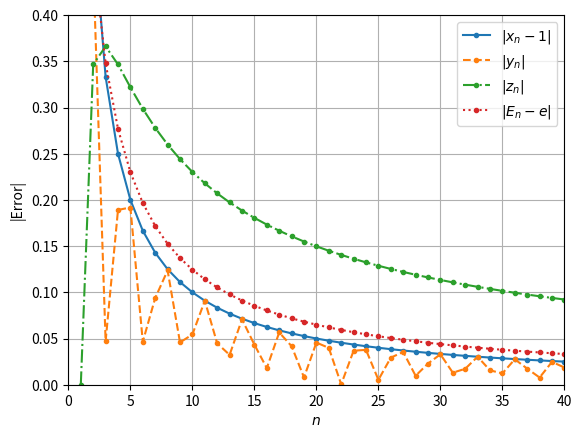

Here is the Python script that generated this plot:
import numpy as np
import matplotlib.pyplot as plt

n=np.arange(1,41)

recp = 1/n
xn = 1-recp
err_xn = recp

yn = np.sin(n)/n
err_yn = abs(yn)

zn = np.log(n)/n
err_zn = abs(zn)

En = (1+recp)**n
err_En = abs(En-np.e)

plt.plot(n, err_xn, 'o-' , ms=3)
plt.plot(n, err_yn, 'o--', ms=3) 
plt.plot(n, err_zn, 'o-.', ms=3)
plt.plot(n, err_En, 'o:' , ms=3)

plt.xlim(0,40)
plt.ylim(0,0.4)
plt.xlabel(r'$n$')
plt.ylabel('|Error|')
plt.legend([r'$|x_n-1|$', r'$|y_n|$', 
            r'$|z_n|$', r'$|E_n-e|$'])
plt.grid('on')
plt.show